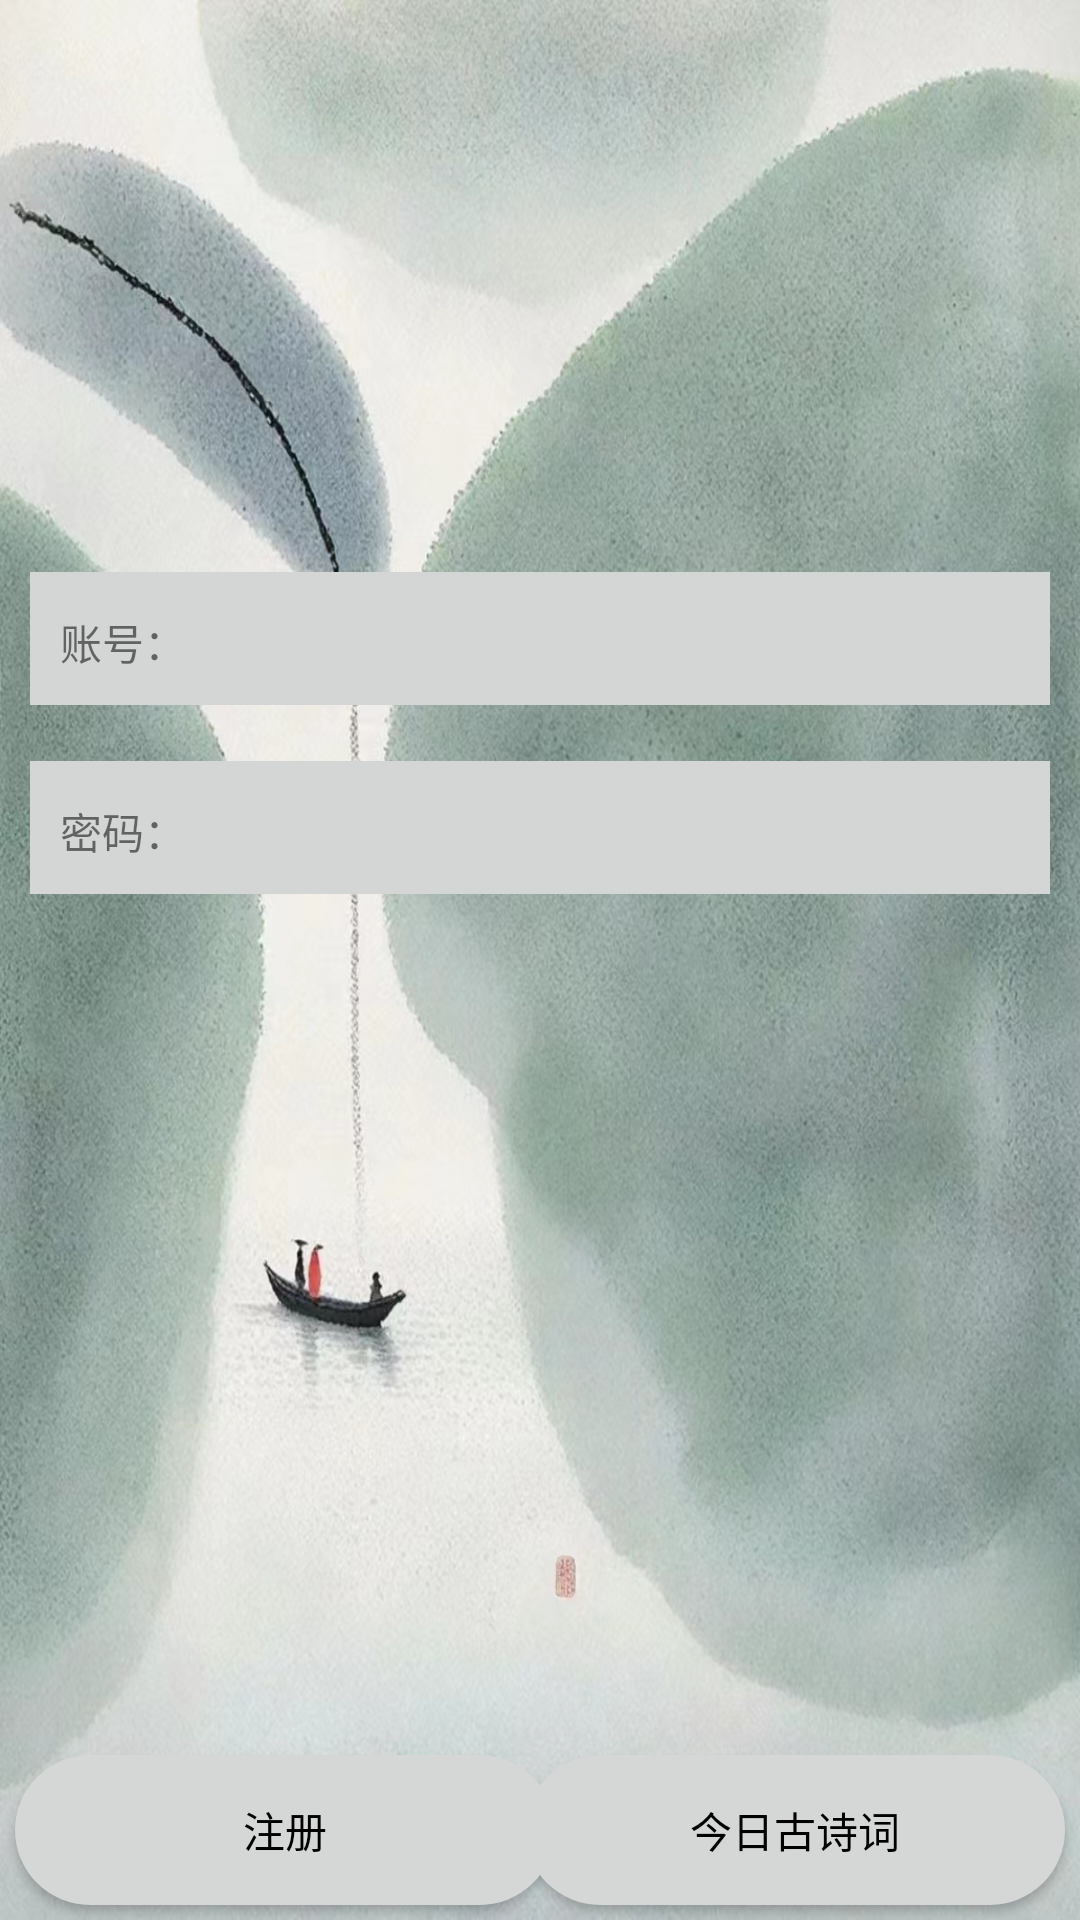

Here is an Android app screen rendered from its layout file. Give the layout XML and the strings, colors and styles it references.
<!-- AndroidManifest.xml: application theme Theme.App -->
<!-- res/layout/activity_dl.xml -->
<?xml version="1.0" encoding="utf-8"?>
<RelativeLayout xmlns:android="http://schemas.android.com/apk/res/android"
    android:layout_width="match_parent"
    android:layout_height="match_parent"
    xmlns:tools="http://schemas.android.com/tools"
    android:background="@drawable/img_6"
    android:orientation="vertical">
    <LinearLayout
        android:layout_width="match_parent"
        android:layout_height="wrap_content"
        android:layout_alignParentBottom="true"
        android:layout_marginStart="10dp"
        android:layout_marginTop="152dp"
        android:layout_marginEnd="10dp"
        android:layout_marginBottom="405dp"
        android:background="#D4D5D5"
        android:orientation="horizontal"
        android:padding="10dp">

        <TextView
            android:layout_width="wrap_content"
            android:layout_height="wrap_content"
            android:text="账号：" />

        <EditText
            android:id="@+id/account"
            android:layout_width="match_parent"
            android:layout_height="wrap_content"
            android:background="@null"
            android:inputType=""
            tools:ignore="TouchTargetSizeCheck,SpeakableTextPresentCheck" />

    </LinearLayout>

    <LinearLayout
        android:layout_width="match_parent"
        android:layout_height="wrap_content"
        android:layout_alignParentBottom="true"
        android:layout_marginStart="10dp"
        android:layout_marginTop="220dp"
        android:layout_marginEnd="10dp"
        android:layout_marginBottom="342dp"
        android:background="#D4D5D5"
        android:orientation="horizontal"
        android:padding="10dp">

        <TextView
            android:layout_width="wrap_content"
            android:layout_height="wrap_content"
            android:text="密码：" />

        <EditText
            android:id="@+id/password"
            android:layout_width="match_parent"
            android:layout_height="wrap_content"
            android:background="@null"
            android:inputType="textPassword"
            tools:ignore="TouchTargetSizeCheck,SpeakableTextPresentCheck" />

    </LinearLayout>

    <Button
        android:id="@+id/zc"
        android:background="@drawable/buttn"
        android:layout_width="180dp"
        android:layout_height="50dp"
        android:layout_alignParentBottom="true"
        android:layout_margin="5dp"
        android:layout_marginStart="10dp"
        android:layout_marginTop="10dp"
        android:layout_marginEnd="10dp"
        android:layout_marginBottom="10dp"
        android:text="注册"
        android:textColor="@color/black"/>

    <Button
        android:id="@+id/dl"
        android:background="@drawable/buttn"
        android:layout_width="180dp"
        android:layout_height="50dp"
        android:layout_alignParentEnd="true"
        android:layout_alignParentBottom="true"
        android:layout_margin="5dp"
        android:layout_marginStart="10dp"
        android:layout_marginTop="10dp"
        android:layout_marginEnd="10dp"
        android:layout_marginBottom="10dp"
        android:text="今日古诗词"
        android:textColor="@color/black"/>

</RelativeLayout>
<!-- resources referenced by this layout -->
<resources>
  <color name="black">#FF000000</color>
  <!-- drawable buttn (drawable) -->
  <?xml version="1.0" encoding="utf-8"?>
  <shape xmlns:android="http://schemas.android.com/apk/res/android"
      android:shape="rectangle">
      
      <solid android:color="#D5D6D6" />
      
      <corners android:radius="100dip" />
      
      <padding
          android:bottom="10dp"
          android:left="10dp"
          android:right="10dp"
          android:top="10dp" />
  </shape>
  <!-- drawable img_6: jpg bitmap (drawable, 893675 bytes) -->
  <style name="Theme.App" parent="Base.Theme.App" />
  <style name="Base.Theme.App" parent="Theme.MaterialComponents.DayNight.DarkActionBar.Bridge">
          
          
      </style>
</resources>
